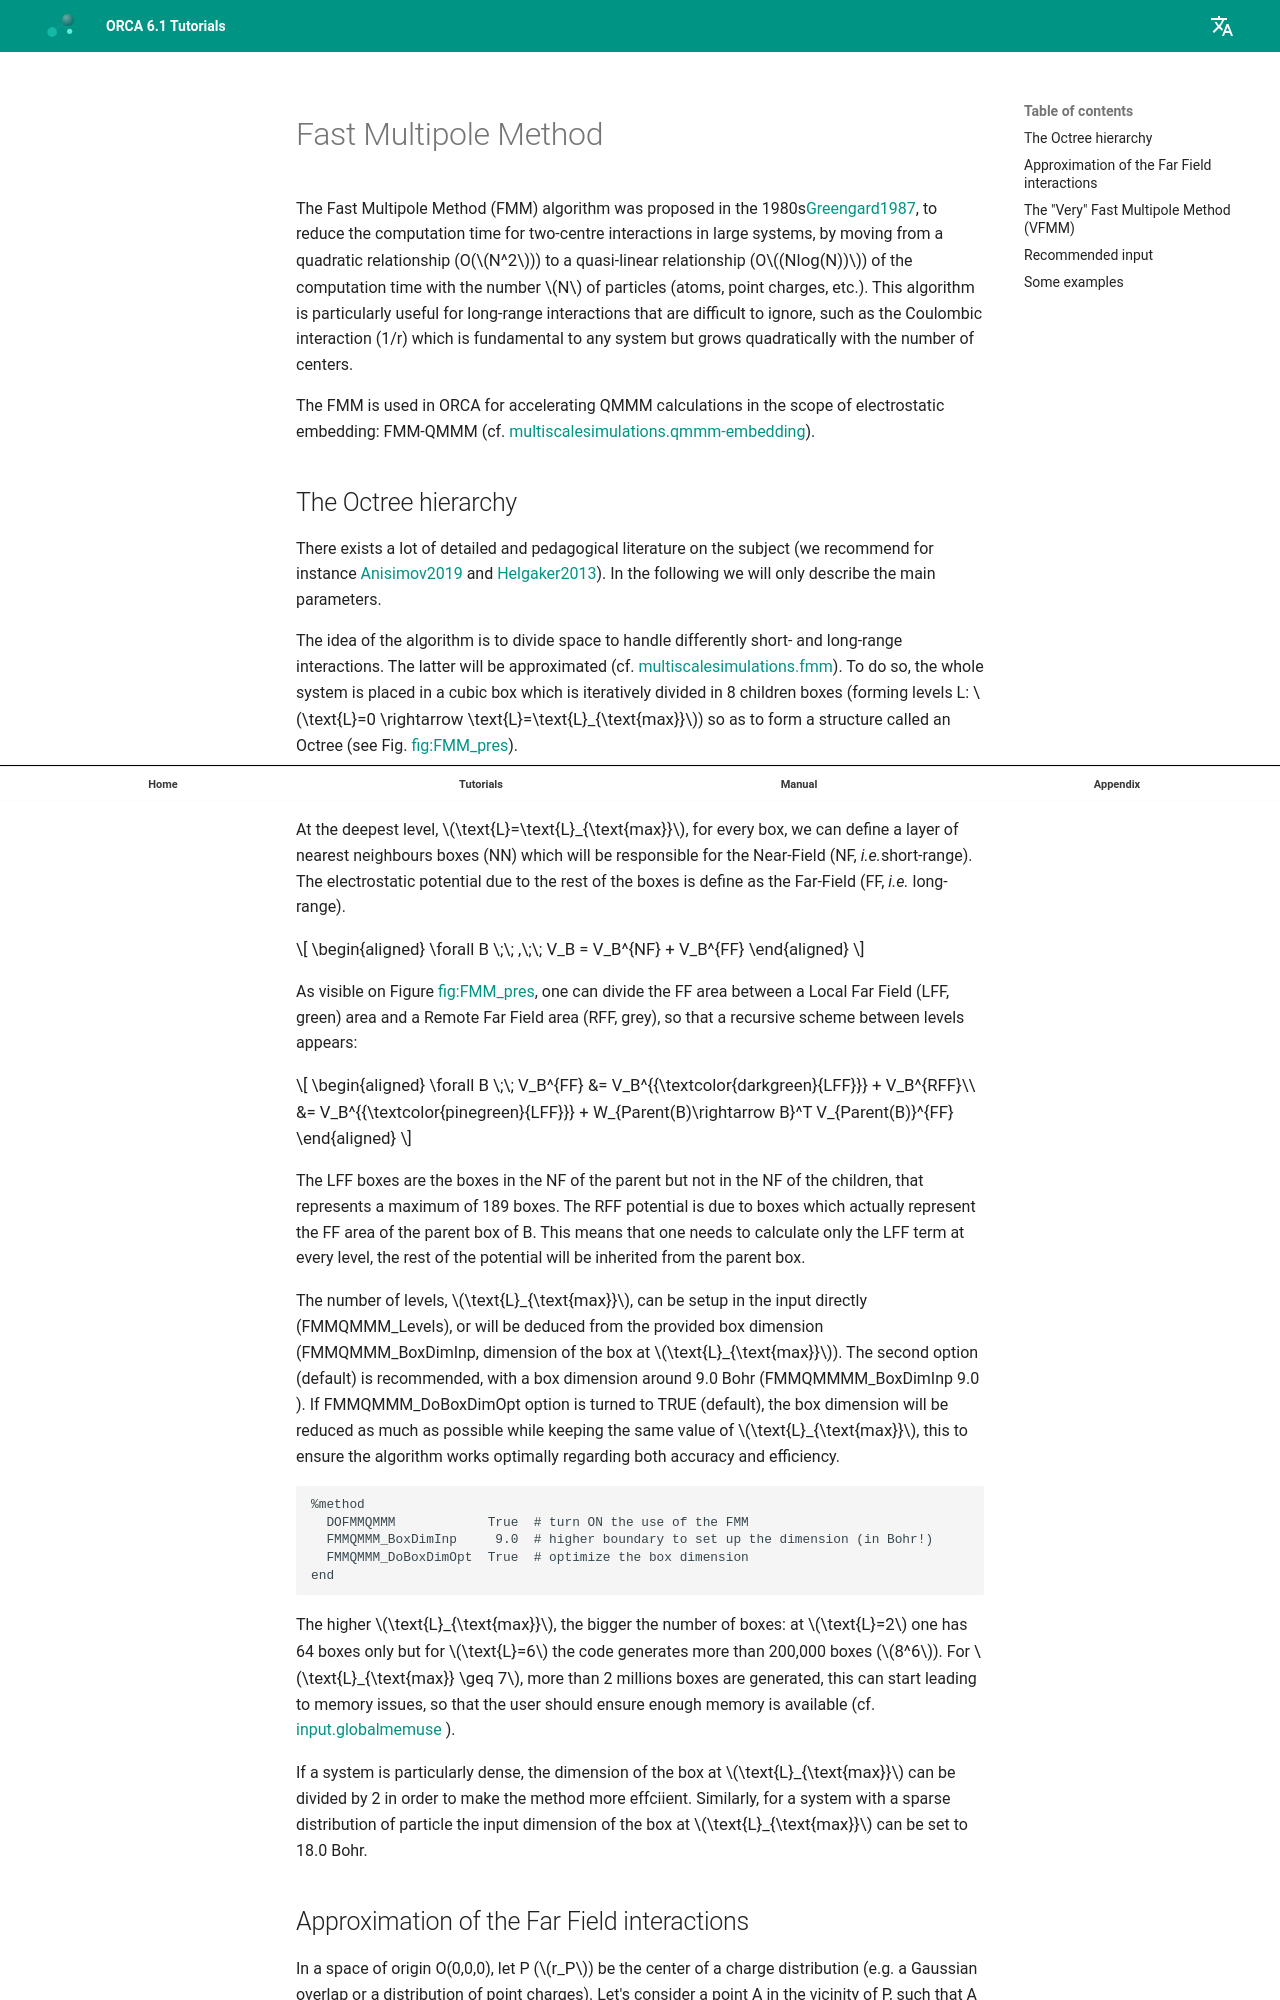

repository: wxyhgk/orca-docs · page: manual/contents/multiscalesimulations/fmm/index.html · generator: mkdocs



<a id="sec:multiscalesimulations.fmm"></a>
# Fast Multipole Method

The Fast Multipole Method (FMM) algorithm was proposed in the 1980s[Greengard1987](../../bibliography.md),  to reduce the computation time for two-centre interactions in large systems, by moving from a quadratic relationship (O($N^2$)) to a quasi-linear relationship (O$(Nlog(N))$) of the computation time with the number $N$ of particles (atoms, point charges, etc.). This algorithm is particularly useful for long-range interactions that are difficult to ignore, such as the Coulombic interaction (1/r) which is fundamental to any system but grows quadratically with the number of centers.

The FMM is used in ORCA for accelerating QMMM calculations in the scope of electrostatic embedding: FMM-QMMM (cf. [multiscalesimulations.qmmm-embedding](qmmm-general.md#sec:multiscalesimulations.qmmm-embedding)). 

<a id="sec:multiscalesimulations.fmm.octree"></a>
